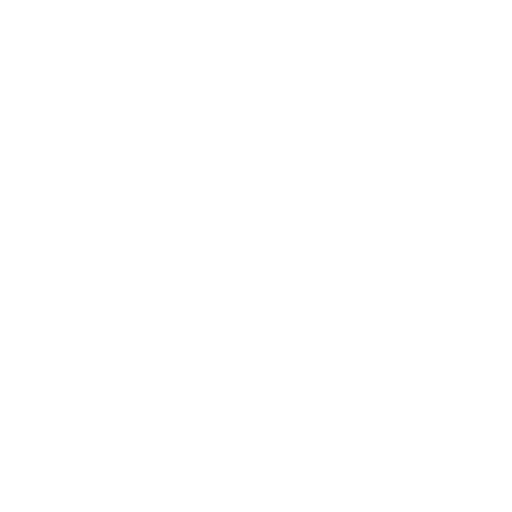
t = 0.00 s
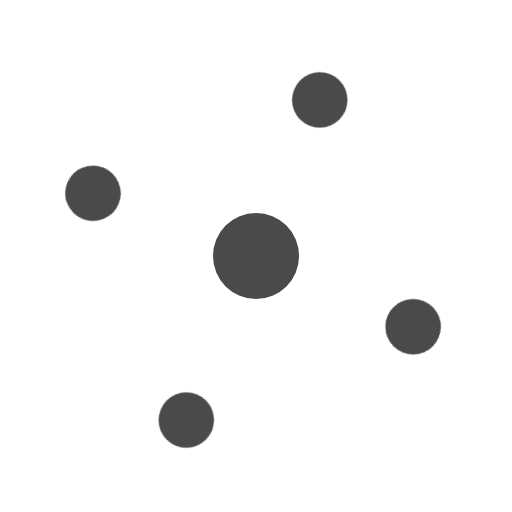
t = 0.57 s
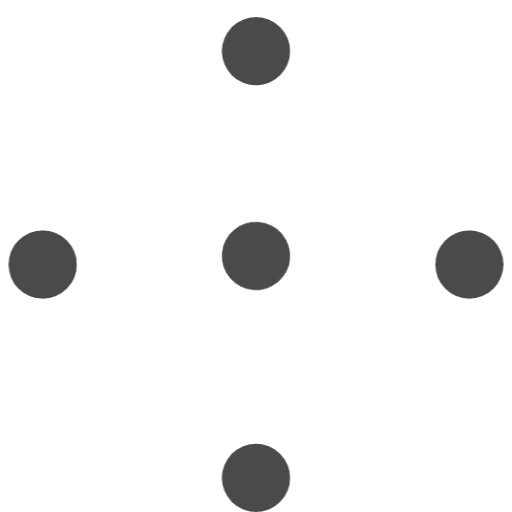
t = 1.23 s
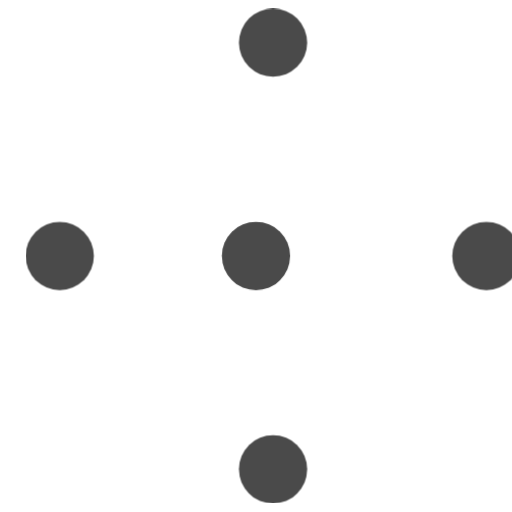
t = 1.75 s
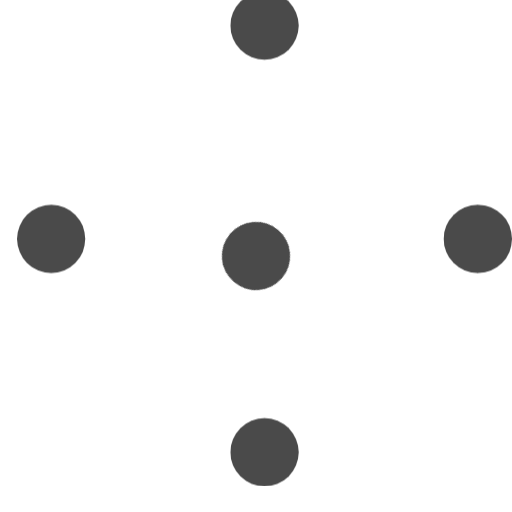
t = 2.28 s
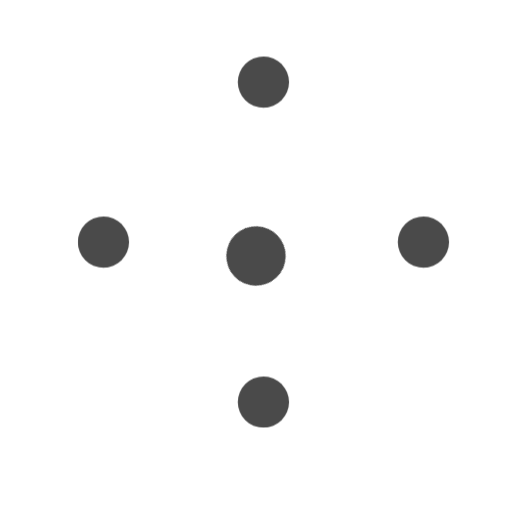
t = 2.98 s

The animated SVG that drew these frames (rendered in a browser with its animation timeline set to each time). Animation: 4 CSS @keyframes rules; one cycle of 3.50 s, repeats indefinitely.

<svg viewBox="0 0 300 300" xmlns="http://www.w3.org/2000/svg"><title>loading-spinner</title><desc>Author: Kevin Hou</desc><g id="Animated-Assets" fill="none" fill-rule="evenodd"><g fill="#4A4A4A" id="loading-spinner"><circle class="loading-spinner-center" id="center" cx="150" cy="150" r="20"/><g id="circles" transform="translate(5 5)" class="loading-spinner-outer"><circle id="top" cx="145" cy="20" r="20"/><circle id="left" cx="20" cy="145" r="20"/><circle id="right" cx="270" cy="145" r="20"/><circle cx="145" cy="270" r="20"/></g></g></g><style>.loading-spinner-outer { -ms-transform-origin: 152.5px 147.5px; -webkit-transform-origin: 152.5px 147.5px; transform-origin: 152.5px 147.5px; -webkit-animation: loadingSpinnerOuter 3.5s linear infinite; animation: loadingSpinnerOuter 3.5s linear infinite; } .loading-spinner-center { -ms-transform-origin: center center; -webkit-transform-origin: center center; transform-origin: center center; -webkit-animation: loadingSpinnerInner 3.5s ease-in-out infinite; animation: loadingSpinnerInner 3.5s ease-in-out infinite; } @-webkit-keyframes loadingSpinnerOuter { 0% { -webkit-transform: rotate(0deg) scale(0); transform: rotate(0deg) scale(0); } 20% { -webkit-transform: rotate(360deg) scale(1); transform: rotate(360deg) scale(1); } 80% { -webkit-transform: rotate(1440deg) scale(1); transform: rotate(1440deg) scale(1); } 100% { -webkit-transform: rotate(1800deg) scale(0); transform: rotate(1800deg) scale(0); } } @keyframes loadingSpinnerOuter { 0% { -webkit-transform: rotate(0deg) scale(0); transform: rotate(0deg) scale(0); } 20% { -webkit-transform: rotate(360deg) scale(1); transform: rotate(360deg) scale(1); } 80% { -webkit-transform: rotate(1440deg) scale(1); transform: rotate(1440deg) scale(1); } 100% { -webkit-transform: rotate(1800deg) scale(0); transform: rotate(1800deg) scale(0); } } @-webkit-keyframes loadingSpinnerInner { 0% { -webkit-transform: rotate(0deg) scale(0); transform: rotate(0deg) scale(0); } 15% { -webkit-transform: rotate(360deg) scale(1.3); transform: rotate(360deg) scale(1.3); } 20% { -webkit-transform: rotate(360deg) scale(1); transform: rotate(360deg) scale(1); } 80% { -webkit-transform: rotate(1440deg) scale(1); transform: rotate(1440deg) scale(1); } 100% { -webkit-transform: rotate(1800deg) scale(0); transform: rotate(1800deg) scale(0); } } @keyframes loadingSpinnerInner { 0% { -webkit-transform: rotate(0deg) scale(0); transform: rotate(0deg) scale(0); } 15% { -webkit-transform: rotate(360deg) scale(1.3); transform: rotate(360deg) scale(1.3); } 20% { -webkit-transform: rotate(360deg) scale(1); transform: rotate(360deg) scale(1); } 80% { -webkit-transform: rotate(1440deg) scale(1); transform: rotate(1440deg) scale(1); } 100% { -webkit-transform: rotate(1800deg) scale(0); transform: rotate(1800deg) scale(0); } }</style></svg>
